Run: headless pygame with SDL's dummy video driver; simulated clock (each Clock.tick advances the game by its frame time, no real sleeping); random seed 0; keys injected as events and as key.get_pressed() state; no mouse input.
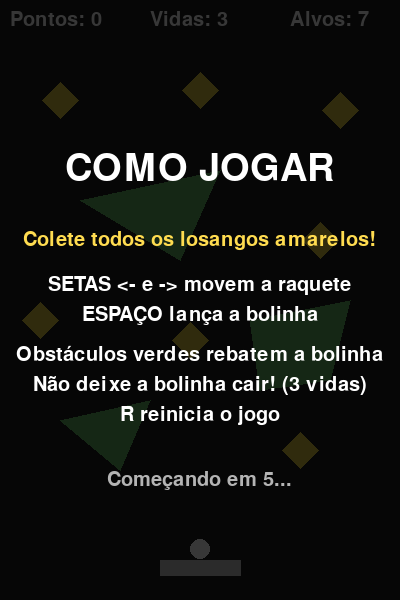
Frame 1 of 4 · flips 1–60 · no input
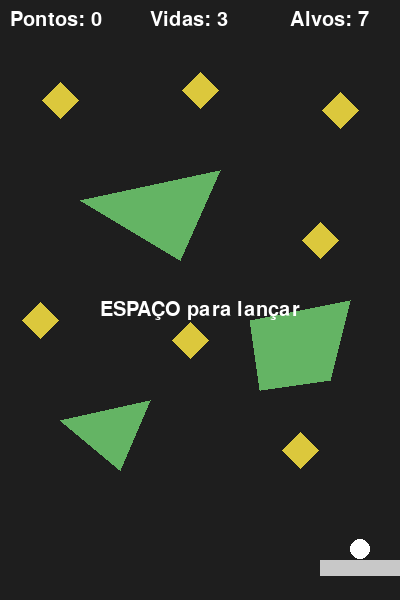
Frame 2 of 4 · flips 61–180 · tapped SPACE, RETURN · held RIGHT (→), D
Frame 3 of 4 · flips 181–300 · held DOWN (↓), S · screen unchanged from frame 2, image omitted
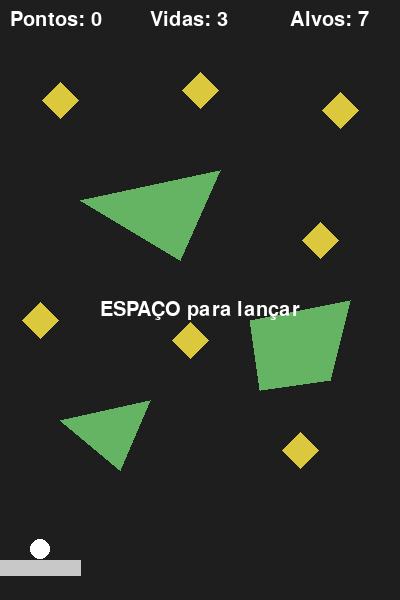
Frame 4 of 4 · flips 301–420 · held LEFT (←), A, UP (↑), W

The pygame program that drew these frames:

import pygame

pygame.init()

LARGURA = 400
ALTURA = 600

screen = pygame.display.set_mode((LARGURA, ALTURA))
pygame.display.set_caption("Bolinha Saltitante!")
clock = pygame.time.Clock()

fonte = pygame.font.SysFont(None, 30)
fonte_grande = pygame.font.SysFont(None, 56)

# Estado da bolinha
pos = [200, 50]  # posição em x e y
vel = [60, 0]    # velocidade em x e y

# ---------- CONSTANTES ----------
GRAVIDADE = 300
RAIO = 10
VEL_MAXIMA = 800  # limite pra bolinha não ficar rápida demais
RAQUETE_LARGURA = 80
RAQUETE_ALTURA = 15
RAQUETE_Y = 560
RAQUETE_VELOCIDADE = 650
PONTOS_POR_ALVO = 1

# ---------- OBSTÁCULOS (REFLETEM A BOLINHA) ----------
obstaculos = [
    [(80, 200), (220, 170), (180, 260)],
    [(250, 320), (350, 300), (330, 380), (260, 390)],
    [(60, 420), (150, 400), (120, 470)],
]

# ---------- ALVOS (SOMAM PONTOS E SOMEM; NÃO REFLETEM) ----------
def losango(cx, cy, r):
    return [(cx, cy - r), (cx + r, cy), (cx, cy + r), (cx - r, cy)]

alvos = [
    {"pontos": losango(60, 100, 18), "coletado": False},
    {"pontos": losango(200, 90, 18), "coletado": False},
    {"pontos": losango(340, 110, 18), "coletado": False},
    {"pontos": losango(320, 240, 18), "coletado": False},
    {"pontos": losango(40, 320, 18), "coletado": False},
    {"pontos": losango(190, 340, 18), "coletado": False},
    {"pontos": losango(300, 450, 18), "coletado": False},
]

# ---------- FUNÇÕES AUXILIARES ----------
def dist_ponto_segmento(p, a, b):
    # ponto mais próximo do segmento a-b em relação a p
    ax, ay = a; bx, by = b; px, py = p
    abx, aby = bx - ax, by - ay
    t = ((px - ax) * abx + (py - ay) * aby) / (abx**2 + aby**2)
    t = max(0, min(1, t))
    closest = (ax + t * abx, ay + t * aby)
    dx, dy = px - closest[0], py - closest[1]
    return (dx**2 + dy**2) ** 0.5, closest

def refletir(vel, normal):
    vx, vy = vel
    nx, ny = normal
    dot = vx * nx + vy * ny
    return [vx - 2 * dot * nx, vy - 2 * dot * ny]

def ponto_dentro_poligono(p, poly):
    x, y = p
    dentro = False
    n = len(poly)
    for i in range(n):
        ax, ay = poly[i]
        bx, by = poly[(i + 1) % n]
        if (ay > y) != (by > y):
            x_int = (bx - ax) * (y - ay) / (by - ay) + ax
            if x < x_int:
                dentro = not dentro
    return dentro

def colidir_com_poligono(pos, vel, poly):
    # testa a bolinha contra cada aresta e reflete se estiver batendo.
    # retorna (vel nova, True/False se colidiu)
    colidiu = False
    n = len(poly)
    for i in range(n):
        a = poly[i]
        b = poly[(i + 1) % n]
        dist, closest = dist_ponto_segmento(pos, a, b)
        if dist < RAIO:
            nx, ny = pos[0] - closest[0], pos[1] - closest[1]
            comprimento = (nx**2 + ny**2) ** 0.5
            if comprimento > 0:
                nx, ny = nx / comprimento, ny / comprimento
                # só reflete se a bolinha está indo CONTRA a parede
                if vel[0] * nx + vel[1] * ny < 0:
                    vel = refletir(vel, (nx, ny))
                # empurra pra fora pra não grudar
                pos[0] = closest[0] + nx * RAIO
                pos[1] = closest[1] + ny * RAIO
                colidiu = True
    return vel, colidiu

def limitar_velocidade(vel):
    velocidade = (vel[0]**2 + vel[1]**2) ** 0.5
    if velocidade > VEL_MAXIMA:
        fator = VEL_MAXIMA / velocidade
        return [vel[0] * fator, vel[1] * fator]
    return vel

def prender_bola():
    # bolinha parada em cima da raquete, esperando o lançamento
    global pos, vel
    pos = [raquete_x + RAQUETE_LARGURA / 2, RAQUETE_Y - RAIO - 1]
    vel = [0, 0]

def novo_jogo():
    # coloca tudo no estado inicial (usado no começo e no reset)
    global pontos, vidas, estado, raquete_x
    pontos = 0
    vidas = 3
    estado = "parada"   # estados: instrucoes, parada, jogando, venceu, perdeu
    raquete_x = (LARGURA - RAQUETE_LARGURA) / 2
    for alvo in alvos:
        alvo["coletado"] = False
    prender_bola()

def desenhar_texto_centro(texto, y, fnt, cor=(255, 255, 255)):
    img = fnt.render(texto, True, cor)
    screen.blit(img, (LARGURA / 2 - img.get_width() / 2, y))

novo_jogo()

estado = "instrucoes"
tempo_instrucoes = 5.0

# ---------- LOOP PRINCIPAL (roda a cada frame) ----------
running = True
while running:
    dt = clock.tick(60) / 1000  # segundos desde o último frame

    # INPUT
    for event in pygame.event.get():
        if event.type == pygame.QUIT:
            running = False
        if event.type == pygame.KEYDOWN:
            if event.key == pygame.K_SPACE and estado == "instrucoes":
                estado = "parada"
            elif event.key == pygame.K_SPACE and estado == "parada":
                estado = "jogando"
                vel = [120, -550]
            if event.key == pygame.K_r:
                novo_jogo()

    teclas = pygame.key.get_pressed()

    if estado in ("parada", "jogando"):
        if teclas[pygame.K_LEFT]:
            raquete_x -= RAQUETE_VELOCIDADE * dt
        if teclas[pygame.K_RIGHT]:
            raquete_x += RAQUETE_VELOCIDADE * dt
        raquete_x = max(0, min(LARGURA - RAQUETE_LARGURA, raquete_x))

    raquete_poligono = [
        (raquete_x, RAQUETE_Y),
        (raquete_x + RAQUETE_LARGURA, RAQUETE_Y),
        (raquete_x + RAQUETE_LARGURA, RAQUETE_Y + RAQUETE_ALTURA),
        (raquete_x, RAQUETE_Y + RAQUETE_ALTURA),
    ]

    # UPDATE
    if estado == "instrucoes":
        tempo_instrucoes -= dt
        if tempo_instrucoes <= 0:
            estado = "parada"

    elif estado == "parada":
        prender_bola()  # a bolinha acompanha a raquete

    elif estado == "jogando":
        # física
        vel[1] += GRAVIDADE * dt
        pos[0] += vel[0] * dt
        pos[1] += vel[1] * dt

        # paredes laterais e teto (o chão NÃO reflete: cair = perder vida)
        if pos[0] - RAIO < 0:
            pos[0] = RAIO
            vel[0] = abs(vel[0])
        if pos[0] + RAIO > LARGURA:
            pos[0] = LARGURA - RAIO
            vel[0] = -abs(vel[0])
        if pos[1] - RAIO < 0:
            pos[1] = RAIO
            vel[1] = abs(vel[1])

        # obstáculos
        for obstaculo in obstaculos:
            vel, _ = colidir_com_poligono(pos, vel, obstaculo)

        # raquete (o ponto de impacto muda o ângulo da bolinha)
        vel, bateu = colidir_com_poligono(pos, vel, raquete_poligono)
        if bateu and vel[1] < 0:
            centro = raquete_x + RAQUETE_LARGURA / 2
            deslocamento = (pos[0] - centro) / (RAQUETE_LARGURA / 2)
            vel[0] += deslocamento * 150

        # alvos: coleta ao passar por dentro
        for alvo in alvos:
            if not alvo["coletado"] and ponto_dentro_poligono(pos, alvo["pontos"]):
                alvo["coletado"] = True
                pontos += PONTOS_POR_ALVO

        vel = limitar_velocidade(vel)

        # vitória
        if all(alvo["coletado"] for alvo in alvos):
            estado = "venceu"

        # caiu no fundo
        elif pos[1] - RAIO > ALTURA:
            vidas -= 1
            if vidas <= 0:
                estado = "perdeu"
            else:
                estado = "parada"
                prender_bola()

    # DRAW
    screen.fill((30, 30, 30))

    for obstaculo in obstaculos:
        pygame.draw.polygon(screen, (100, 180, 100), obstaculo)

    for alvo in alvos:
        if not alvo["coletado"]:
            pygame.draw.polygon(screen, (220, 200, 60), alvo["pontos"])

    pygame.draw.polygon(screen, (200, 200, 200), raquete_poligono)
    pygame.draw.circle(screen, (255, 255, 255), pos, RAIO)

    # HUD
    restantes = sum(1 for a in alvos if not a["coletado"])
    screen.blit(fonte.render(f"Pontos: {pontos}", True, (255, 255, 255)), (10, 10))
    screen.blit(fonte.render(f"Vidas: {vidas}", True, (255, 255, 255)), (150, 10))
    screen.blit(fonte.render(f"Alvos: {restantes}", True, (255, 255, 255)), (290, 10))

    if estado == "parada":
        desenhar_texto_centro("ESPAÇO para lançar", 300, fonte)

    if estado in ("venceu", "perdeu"):
        camada = pygame.Surface((LARGURA, ALTURA), pygame.SRCALPHA)
        camada.fill((0, 0, 0, 170))
        screen.blit(camada, (0, 0))
        if estado == "venceu":
            desenhar_texto_centro("VOCÊ VENCEU!", 230, fonte_grande, (120, 255, 120))
        else:
            desenhar_texto_centro("GAME OVER", 230, fonte_grande, (255, 100, 100))
        desenhar_texto_centro(f"Pontos: {pontos}", 300, fonte)
        desenhar_texto_centro("Aperte R para jogar de novo", 340, fonte)

    if estado == "instrucoes":
        camada = pygame.Surface((LARGURA, ALTURA), pygame.SRCALPHA)
        camada.fill((0, 0, 0, 200))
        screen.blit(camada, (0, 0))
        desenhar_texto_centro("COMO JOGAR", 150, fonte_grande)
        desenhar_texto_centro("Colete todos os losangos amarelos!", 230, fonte, (255, 220, 80))
        desenhar_texto_centro("SETAS <- e -> movem a raquete", 275, fonte)
        desenhar_texto_centro("ESPAÇO lança a bolinha", 305, fonte)
        desenhar_texto_centro("Obstáculos verdes rebatem a bolinha", 345, fonte)
        desenhar_texto_centro("Não deixe a bolinha cair! (3 vidas)", 375, fonte)
        desenhar_texto_centro("R reinicia o jogo", 405, fonte)
        desenhar_texto_centro(f"Começando em {int(tempo_instrucoes) + 1}...", 470, fonte, (180, 180, 180))

    pygame.display.flip()

pygame.quit()
